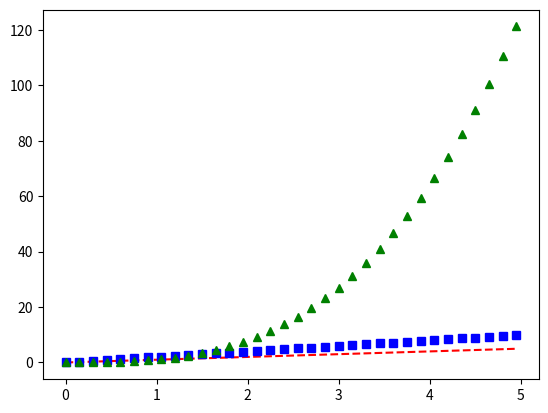

Source code (Python):

import matplotlib.pyplot as plt

# testing examples from http://matplotlib.org/users/pyplot_tutorial.html


def example_line():
    numbers = [1, 2, 3, 4]
    plt.plot(numbers)
    plt.ylabel('Numbers :) ')
    plt.show()

# example_line()


def example_red_dots():
    numbers = [1, 2, 3, 4]
    more_numbers = [1, 4, 9, 20]

    # Un comment line below for BLUE line
    # plt.plot(numbers, more_numbers, 'b-')
    # 'ro' == red circles
    plt.plot(numbers, more_numbers, 'ro')

    """
    axis() command in the example above takes a list of 
    [xmin, xmax, ymin, ymax] and specifies the viewport of the axes.
    """
    plt.axis([-10, 6, 0, 57])

    plt.ylabel('Numbers :) ')
    plt.show()

# Uncomment me to Run
# example_red_dots()


import numpy as np

def numpy_sample():
	# space time at 200 ms intervals
	time = np.arange(0., 5., 0.15)

	# red dashes blue squares and green traingles
	plt.plot(time, time, 'r--', time, time*2, 'bs', time, time**3, 'g^')
	plt.show()

numpy_sample()